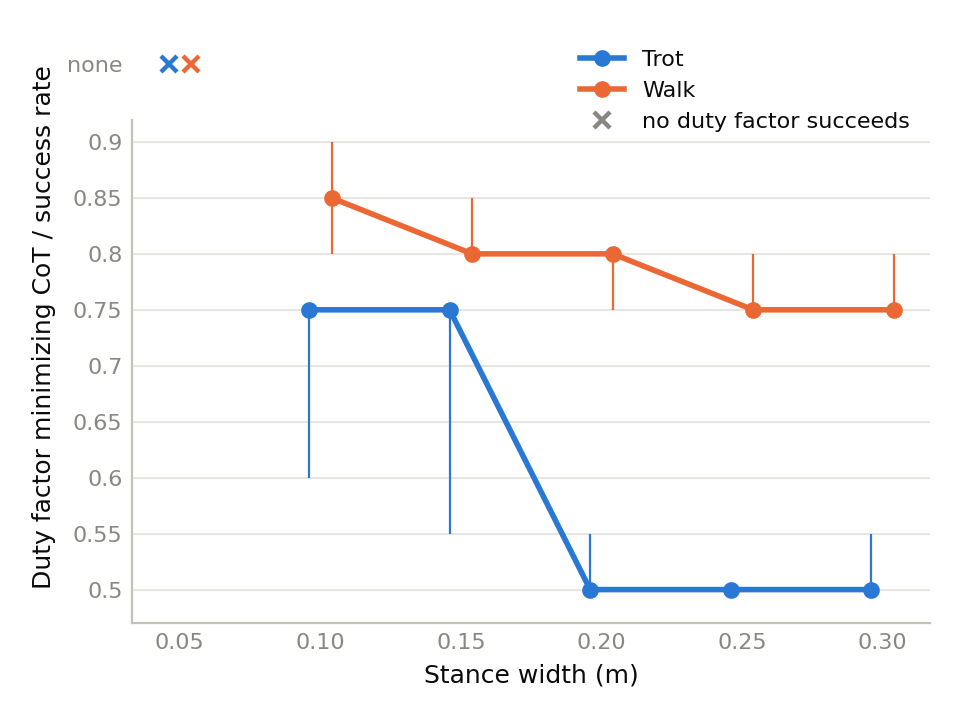

The data file committed next to this chart (first rows):
gait, step_width, command_df, success, trials, success_rate, cot_mean, cot_trials, cot_per_success, optimal, optimal_df, optimal_df_ci_low, optimal_df_ci_high, periods
trot, 0.05, 0.5, 0, 128, 0.0, 0.1553, 64, , 0, , , , 0.48 0.54
trot, 0.05, 0.55, 0, 128, 0.0, 0.1669, 62, , 0, , , , 0.48 0.54
trot, 0.05, 0.6, 0, 128, 0.0, 0.2079, 60, , 0, , , , 0.48 0.54
trot, 0.05, 0.65, 0, 128, 0.0, 0.2431, 60, , 0, , , , 0.48 0.54
trot, 0.05, 0.7, 0, 128, 0.0, 0.269, 62, , 0, , , , 0.48 0.54
trot, 0.05, 0.75, 0, 128, 0.0, 0.2941, 64, , 0, , , , 0.48 0.54
trot, 0.1, 0.5, 0, 128, 0.0, 0.1641, 64, , 0, 0.75, 0.6, 0.75, 0.48 0.54
trot, 0.1, 0.55, 1, 128, 0.007812, 0.1843, 64, 23.58, 0, 0.75, 0.6, 0.75, 0.48 0.54
trot, 0.1, 0.6, 4, 128, 0.03125, 0.2262, 64, 7.237, 0, 0.75, 0.6, 0.75, 0.48 0.54
trot, 0.1, 0.65, 1, 128, 0.007812, 0.2578, 64, 33, 0, 0.75, 0.6, 0.75, 0.48 0.54
trot, 0.1, 0.7, 6, 128, 0.04688, 0.2747, 64, 5.86, 0, 0.75, 0.6, 0.75, 0.48 0.54
trot, 0.1, 0.75, 10, 128, 0.07812, 0.2917, 64, 3.734, 1, 0.75, 0.6, 0.75, 0.48 0.54
trot, 0.15, 0.5, 30, 128, 0.2344, 0.1745, 64, 0.7444, 0, 0.75, 0.55, 0.75, 0.48 0.54
trot, 0.15, 0.55, 61, 128, 0.4766, 0.1926, 64, 0.4042, 0, 0.75, 0.55, 0.75, 0.48 0.54
trot, 0.15, 0.6, 74, 128, 0.5781, 0.241, 64, 0.4169, 0, 0.75, 0.55, 0.75, 0.48 0.54
trot, 0.15, 0.65, 81, 128, 0.6328, 0.2686, 64, 0.4245, 0, 0.75, 0.55, 0.75, 0.48 0.54
trot, 0.15, 0.7, 89, 128, 0.6953, 0.2793, 64, 0.4017, 0, 0.75, 0.55, 0.75, 0.48 0.54
trot, 0.15, 0.75, 95, 128, 0.7422, 0.2954, 64, 0.398, 1, 0.75, 0.55, 0.75, 0.48 0.54
trot, 0.2, 0.5, 112, 128, 0.875, 0.1827, 64, 0.2088, 1, 0.5, 0.5, 0.55, 0.48 0.54
trot, 0.2, 0.55, 119, 128, 0.9297, 0.209, 64, 0.2248, 0, 0.5, 0.5, 0.55, 0.48 0.54
trot, 0.2, 0.6, 117, 128, 0.9141, 0.2524, 64, 0.2761, 0, 0.5, 0.5, 0.55, 0.48 0.54
trot, 0.2, 0.65, 121, 128, 0.9453, 0.277, 64, 0.293, 0, 0.5, 0.5, 0.55, 0.48 0.54
trot, 0.2, 0.7, 123, 128, 0.9609, 0.2875, 64, 0.2992, 0, 0.5, 0.5, 0.55, 0.48 0.54
trot, 0.2, 0.75, 125, 128, 0.9766, 0.3018, 64, 0.309, 0, 0.5, 0.5, 0.55, 0.48 0.54
trot, 0.25, 0.5, 126, 128, 0.9844, 0.2148, 64, 0.2182, 1, 0.5, 0.5, 0.5, 0.48 0.54
trot, 0.25, 0.55, 126, 128, 0.9844, 0.2237, 64, 0.2273, 0, 0.5, 0.5, 0.5, 0.48 0.54
trot, 0.25, 0.6, 128, 128, 1.0, 0.2538, 64, 0.2538, 0, 0.5, 0.5, 0.5, 0.48 0.54
trot, 0.25, 0.65, 128, 128, 1.0, 0.2803, 64, 0.2803, 0, 0.5, 0.5, 0.5, 0.48 0.54
trot, 0.25, 0.7, 128, 128, 1.0, 0.2967, 64, 0.2967, 0, 0.5, 0.5, 0.5, 0.48 0.54
trot, 0.25, 0.75, 128, 128, 1.0, 0.3047, 64, 0.3047, 0, 0.5, 0.5, 0.5, 0.48 0.54
trot, 0.3, 0.5, 127, 128, 0.9922, 0.2266, 64, 0.2284, 1, 0.5, 0.5, 0.55, 0.48 0.54
trot, 0.3, 0.55, 128, 128, 1.0, 0.2302, 64, 0.2302, 0, 0.5, 0.5, 0.55, 0.48 0.54
trot, 0.3, 0.6, 128, 128, 1.0, 0.2678, 64, 0.2678, 0, 0.5, 0.5, 0.55, 0.48 0.54
trot, 0.3, 0.65, 128, 128, 1.0, 0.2849, 64, 0.2849, 0, 0.5, 0.5, 0.55, 0.48 0.54
trot, 0.3, 0.7, 128, 128, 1.0, 0.2994, 64, 0.2994, 0, 0.5, 0.5, 0.55, 0.48 0.54
trot, 0.3, 0.75, 128, 128, 1.0, 0.3018, 64, 0.3018, 0, 0.5, 0.5, 0.55, 0.48 0.54
walk, 0.05, 0.75, 0, 192, 0.0, 0.3129, 96, , 0, , , , 0.4 0.48 0.54
walk, 0.05, 0.8, 0, 192, 0.0, 0.3385, 96, , 0, , , , 0.4 0.48 0.54
walk, 0.05, 0.85, 0, 192, 0.0, 0.3544, 96, , 0, , , , 0.4 0.48 0.54
walk, 0.05, 0.9, 0, 192, 0.0, 0.3731, 96, , 0, , , , 0.4 0.48 0.54
walk, 0.1, 0.75, 2, 192, 0.01042, 0.3268, 96, 31.37, 0, 0.85, 0.8, 0.9, 0.4 0.48 0.54
walk, 0.1, 0.8, 15, 192, 0.07812, 0.3574, 96, 4.574, 0, 0.85, 0.8, 0.9, 0.4 0.48 0.54
walk, 0.1, 0.85, 19, 192, 0.09896, 0.3807, 96, 3.847, 1, 0.85, 0.8, 0.9, 0.4 0.48 0.54
walk, 0.1, 0.9, 19, 192, 0.09896, 0.3977, 96, 4.019, 0, 0.85, 0.8, 0.9, 0.4 0.48 0.54
walk, 0.15, 0.75, 97, 192, 0.5052, 0.3575, 96, 0.7076, 0, 0.8, 0.8, 0.85, 0.4 0.48 0.54
walk, 0.15, 0.8, 138, 192, 0.7188, 0.3794, 96, 0.5278, 1, 0.8, 0.8, 0.85, 0.4 0.48 0.54
walk, 0.15, 0.85, 148, 192, 0.7708, 0.4111, 96, 0.5333, 0, 0.8, 0.8, 0.85, 0.4 0.48 0.54
walk, 0.15, 0.9, 138, 192, 0.7188, 0.4251, 96, 0.5914, 0, 0.8, 0.8, 0.85, 0.4 0.48 0.54
walk, 0.2, 0.75, 169, 192, 0.8802, 0.3793, 96, 0.4309, 0, 0.8, 0.75, 0.8, 0.4 0.48 0.54
walk, 0.2, 0.8, 186, 192, 0.9688, 0.4045, 96, 0.4176, 1, 0.8, 0.75, 0.8, 0.4 0.48 0.54
walk, 0.2, 0.85, 191, 192, 0.9948, 0.4332, 96, 0.4355, 0, 0.8, 0.75, 0.8, 0.4 0.48 0.54
walk, 0.2, 0.9, 189, 192, 0.9844, 0.455, 96, 0.4622, 0, 0.8, 0.75, 0.8, 0.4 0.48 0.54
walk, 0.25, 0.75, 179, 192, 0.9323, 0.4021, 96, 0.4313, 1, 0.75, 0.75, 0.8, 0.4 0.48 0.54
walk, 0.25, 0.8, 192, 192, 1.0, 0.4342, 96, 0.4342, 0, 0.75, 0.75, 0.8, 0.4 0.48 0.54
walk, 0.25, 0.85, 192, 192, 1.0, 0.4622, 96, 0.4622, 0, 0.75, 0.75, 0.8, 0.4 0.48 0.54
walk, 0.25, 0.9, 190, 192, 0.9896, 0.4865, 96, 0.4916, 0, 0.75, 0.75, 0.8, 0.4 0.48 0.54
walk, 0.3, 0.75, 179, 192, 0.9323, 0.4223, 96, 0.453, 1, 0.75, 0.75, 0.8, 0.4 0.48 0.54
walk, 0.3, 0.8, 191, 192, 0.9948, 0.4608, 96, 0.4632, 0, 0.75, 0.75, 0.8, 0.4 0.48 0.54
walk, 0.3, 0.85, 192, 192, 1.0, 0.4888, 96, 0.4888, 0, 0.75, 0.75, 0.8, 0.4 0.48 0.54
walk, 0.3, 0.9, 192, 192, 1.0, 0.5103, 96, 0.5103, 0, 0.75, 0.75, 0.8, 0.4 0.48 0.54
